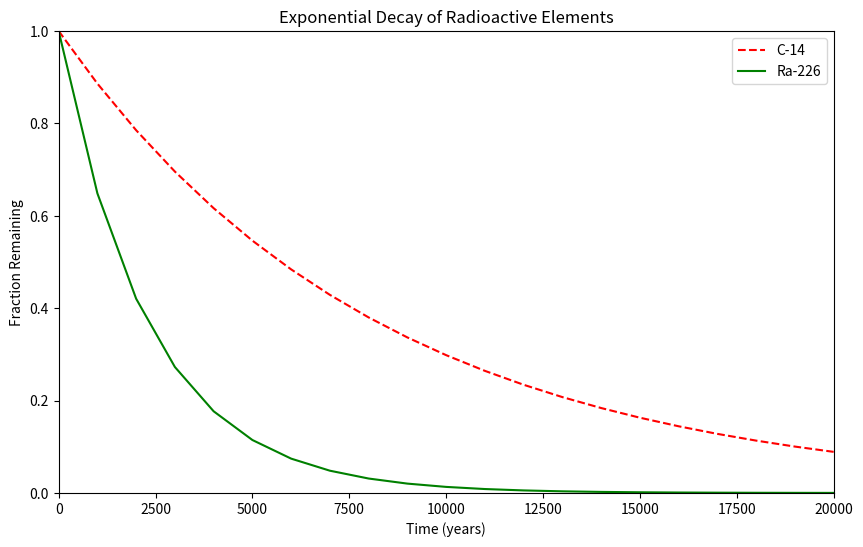

Reproduce this figure in Python.
import numpy as np
import matplotlib.pyplot as plt

x = np.arange(0, 21000, 1000)
r = np.log(0.5)
t1 = 5730
t2 = 1600
y1 = np.exp((r / t1) * x)
y2 = np.exp((r / t2) * x)

plt.figure(figsize=(10, 6))
plt.plot(x, y1, 'r--', label='C-14')
plt.plot(x, y2, 'g-', label='Ra-226')
plt.xlabel('Time (years)')
plt.ylabel('Fraction Remaining')
plt.title('Exponential Decay of Radioactive Elements')
plt.xlim(0, 20000)
plt.ylim(0, 1)
plt.legend(loc='upper right')
plt.show()
